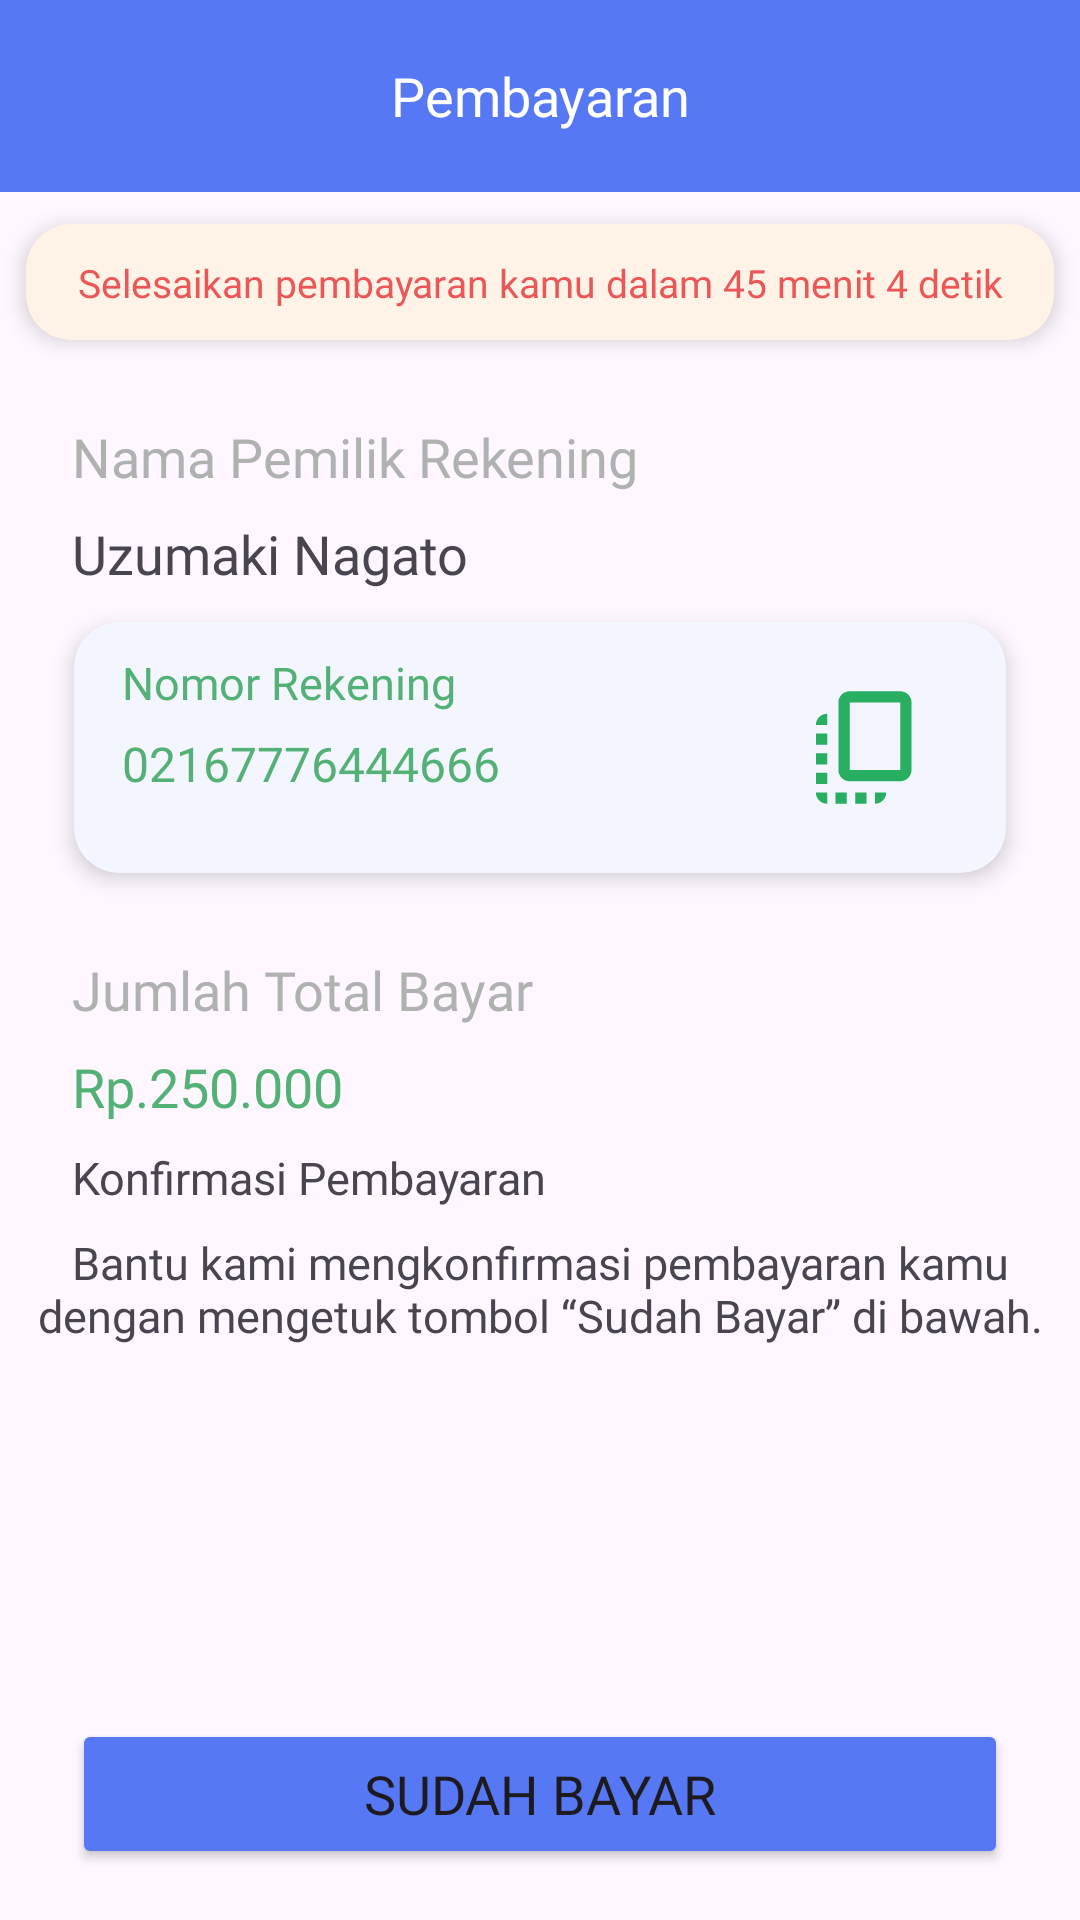

Layout XML and referenced resources for this Android screen:
<!-- AndroidManifest.xml: application theme Theme.RentakuCapstone -->
<!-- res/layout/activity_pembayaran2.xml -->
<?xml version="1.0" encoding="utf-8"?>
<androidx.constraintlayout.widget.ConstraintLayout xmlns:android="http://schemas.android.com/apk/res/android"
    xmlns:app="http://schemas.android.com/apk/res-auto"
    xmlns:tools="http://schemas.android.com/tools"
    android:layout_width="match_parent"
    android:layout_height="match_parent"
    tools:context=".view.profile.Pembayaran2Activity">

    <androidx.appcompat.widget.Toolbar
        android:id="@+id/toolbarPembayaran"
        android:layout_width="match_parent"
        android:layout_height="?attr/actionBarSize"
        android:background="@color/blue"
        android:elevation="4dp"
        android:theme="@style/ThemeOverlay.AppCompat.Dark"
        app:popupTheme="@style/ThemeOverlay.AppCompat.Light"
        tools:ignore="MissingConstraints">

        <TextView
            android:id="@+id/titlePembayaran"
            android:layout_width="wrap_content"
            android:layout_height="wrap_content"
            android:layout_gravity="center"
            android:fontFamily="@font/poppinssemibold"
            android:text="@string/pembayaran"
            android:textColor="@color/white"
            android:textSize="18sp" />

        <ImageView
            android:id="@+id/backPembayaran"
            android:layout_width="wrap_content"
            android:layout_height="wrap_content"
            android:src="@drawable/baseline_arrow_back_24"
            app:layout_constraintStart_toStartOf="parent"
            app:layout_constraintTop_toTopOf="parent" />
    </androidx.appcompat.widget.Toolbar>

    <androidx.cardview.widget.CardView
        android:id="@+id/cardView"
        android:layout_width="match_parent"
        android:layout_height="60dp"
        app:cardCornerRadius="15dp"
        app:cardBackgroundColor="@color/krem"
        app:cardElevation="4dp"
        app:cardMaxElevation="4dp"
        app:cardUseCompatPadding="true"
        app:layout_constraintTop_toBottomOf="@+id/toolbarPembayaran">

        <androidx.constraintlayout.widget.ConstraintLayout
            android:layout_width="match_parent"
            android:layout_height="match_parent">

            <TextView
                android:id="@+id/tvDetail"
                android:layout_width="wrap_content"
                android:layout_height="wrap_content"
                android:fontFamily="@font/poppinssemibold"
                android:text="@string/selesai_bayar"
                android:textColor="@color/red"
                android:textSize="13sp"
                app:layout_constraintBottom_toBottomOf="parent"
                app:layout_constraintEnd_toEndOf="parent"
                app:layout_constraintStart_toStartOf="parent"
                app:layout_constraintTop_toTopOf="parent" />

        </androidx.constraintlayout.widget.ConstraintLayout>
    </androidx.cardview.widget.CardView>

    <TextView
        android:id="@+id/namaRekening"
        android:layout_width="wrap_content"
        android:layout_height="wrap_content"
        android:layout_marginStart="24dp"
        android:layout_marginTop="16dp"
        android:fontFamily="@font/poppinsregular"
        android:text="@string/nama_pemilik_rekening"
        android:textColor="@color/dark2"
        android:textSize="18sp"
        app:layout_constraintStart_toStartOf="parent"
        app:layout_constraintTop_toBottomOf="@+id/cardView" />

    <TextView
        android:id="@+id/namaPunyaRekening"
        android:layout_width="wrap_content"
        android:layout_height="wrap_content"
        android:layout_marginStart="24dp"
        android:layout_marginTop="8dp"
        android:fontFamily="@font/poppinsregular"
        android:text="@string/uzumaki_nagato"
        android:textSize="18sp"
        app:layout_constraintStart_toStartOf="parent"
        app:layout_constraintTop_toBottomOf="@+id/namaRekening" />

    <androidx.cardview.widget.CardView
        android:id="@+id/cardViewNoRek"
        android:layout_width="match_parent"
        android:layout_height="105dp"
        android:layout_marginStart="16dp"
        android:layout_marginEnd="16dp"
        app:cardCornerRadius="15dp"
        app:cardBackgroundColor="@color/abu"
        app:cardElevation="4dp"
        app:cardMaxElevation="4dp"
        app:cardUseCompatPadding="true"
        app:layout_constraintEnd_toEndOf="parent"
        app:layout_constraintStart_toStartOf="parent"
        app:layout_constraintTop_toBottomOf="@+id/namaPunyaRekening">

        <androidx.constraintlayout.widget.ConstraintLayout
            android:layout_width="match_parent"
            android:layout_height="match_parent">

            <TextView
                android:id="@+id/tvNomorRekening"
                android:layout_width="wrap_content"
                android:layout_height="wrap_content"
                android:layout_marginStart="16dp"
                android:layout_marginTop="10dp"
                android:fontFamily="@font/poppinsregular"
                android:text="@string/nomor_rekening"
                android:textColor="@color/green"
                android:textSize="15sp"
                app:layout_constraintStart_toStartOf="parent"
                app:layout_constraintTop_toTopOf="parent" />

            <TextView
                android:id="@+id/nomorRekening"
                android:layout_width="wrap_content"
                android:layout_height="wrap_content"
                android:layout_marginStart="16dp"
                android:layout_marginTop="6dp"
                android:fontFamily="@font/poppinssemibold"
                android:text="@string/detailRekening"
                android:textColor="@color/green"
                android:textSize="16sp"
                app:layout_constraintStart_toStartOf="parent"
                app:layout_constraintTop_toBottomOf="@+id/tvNomorRekening" />

            <ImageView
                android:layout_width="45dp"
                android:layout_height="45dp"
                android:layout_marginEnd="24dp"
                android:src="@drawable/baseline_copy_all_24"
                app:layout_constraintBottom_toBottomOf="parent"
                app:layout_constraintEnd_toEndOf="parent"
                app:layout_constraintTop_toTopOf="parent" />

        </androidx.constraintlayout.widget.ConstraintLayout>
    </androidx.cardview.widget.CardView>

    <TextView
        android:id="@+id/jumlahTotalBayar"
        android:layout_width="wrap_content"
        android:layout_height="wrap_content"
        android:layout_marginStart="24dp"
        android:layout_marginTop="16dp"
        android:fontFamily="@font/poppinssemibold"
        android:text="@string/jumlah_total_bayar"
        android:textColor="@color/dark2"
        android:textSize="18sp"
        app:layout_constraintStart_toStartOf="parent"
        app:layout_constraintTop_toBottomOf="@+id/cardViewNoRek" />

    <TextView
        android:id="@+id/angkaJumlah"
        android:layout_width="wrap_content"
        android:layout_height="wrap_content"
        android:layout_marginStart="24dp"
        android:layout_marginTop="8dp"
        android:fontFamily="@font/poppinssemibold"
        android:text="@string/price"
        android:textColor="@color/green"
        android:textSize="18sp"
        app:layout_constraintStart_toStartOf="parent"
        app:layout_constraintTop_toBottomOf="@+id/jumlahTotalBayar" />

    <TextView
        android:id="@+id/komfirmasiPembayaranText"
        android:layout_width="wrap_content"
        android:layout_height="wrap_content"
        android:layout_marginStart="24dp"
        android:layout_marginTop="8dp"
        android:fontFamily="@font/poppinsregular"
        android:text="@string/konfirmasi_pembayaran"
        android:textSize="15sp"
        app:layout_constraintStart_toStartOf="parent"
        app:layout_constraintTop_toBottomOf="@+id/angkaJumlah" />

    <TextView
        android:id="@+id/bantuKami"
        android:layout_width="wrap_content"
        android:layout_height="wrap_content"
        android:layout_marginStart="24dp"
        android:layout_marginTop="8dp"
        android:layout_marginEnd="24dp"
        android:fontFamily="@font/poppinsregular"
        android:gravity="center"
        android:text="@string/textBantu"
        android:textSize="15sp"
        app:layout_constraintEnd_toEndOf="parent"
        app:layout_constraintStart_toStartOf="parent"
        app:layout_constraintTop_toBottomOf="@+id/komfirmasiPembayaranText" />

    <Button
        android:id="@+id/sudahBayar"
        android:layout_width="0dp"
        android:layout_height="50dp"
        android:layout_marginStart="24dp"
        android:layout_marginEnd="24dp"
        android:backgroundTint="@color/blue"
        android:fontFamily="@font/poppinsregular"
        android:text="@string/sudah_bayar"
        android:textSize="18sp"
        app:layout_constraintBottom_toBottomOf="parent"
        app:layout_constraintEnd_toEndOf="parent"
        app:layout_constraintStart_toStartOf="parent"
        app:layout_constraintTop_toBottomOf="@+id/bantuKami"
        app:layout_constraintVertical_bias="0.88" />

</androidx.constraintlayout.widget.ConstraintLayout>
<!-- resources referenced by this layout -->
<resources>
  <color name="abu">#F3F5FF</color>
  <color name="blue">#5678F4</color>
  <color name="dark2">#B0B2B2</color>
  <color name="green">#54B175</color>
  <color name="krem">#FFF3E8</color>
  <color name="red">#EB5757</color>
  <color name="white">#FFFFFFFF</color>
  <!-- drawable baseline_copy_all_24 (drawable) -->
  <vector android:height="24dp" android:tint="#27AE60"
      android:viewportHeight="24" android:viewportWidth="24"
      android:width="24dp" xmlns:android="http://schemas.android.com/apk/res/android">
      <path android:fillColor="@android:color/white" android:pathData="M18,2H9C7.9,2 7,2.9 7,4v12c0,1.1 0.9,2 2,2h9c1.1,0 2,-0.9 2,-2V4C20,2.9 19.1,2 18,2zM18,16H9V4h9V16zM3,15v-2h2v2H3zM3,9.5h2v2H3V9.5zM10,20h2v2h-2V20zM3,18.5v-2h2v2H3zM5,22c-1.1,0 -2,-0.9 -2,-2h2V22zM8.5,22h-2v-2h2V22zM13.5,22L13.5,22l0,-2h2v0C15.5,21.1 14.6,22 13.5,22zM5,6L5,6l0,2H3v0C3,6.9 3.9,6 5,6z"/>
  </vector>
  <string name="detailRekening">02167776444666</string>
  <string name="jumlah_total_bayar">Jumlah Total Bayar</string>
  <string name="konfirmasi_pembayaran">Konfirmasi Pembayaran</string>
  <string name="nama_pemilik_rekening">Nama Pemilik Rekening</string>
  <string name="nomor_rekening">Nomor Rekening</string>
  <string name="pembayaran">Pembayaran</string>
  <string name="price">Rp.250.000</string>
  <string name="selesai_bayar">Selesaikan pembayaran kamu dalam 45 menit 4 detik</string>
  <string name="sudah_bayar">Sudah Bayar</string>
  <string name="textBantu">Bantu kami mengkonfirmasi pembayaran kamu dengan mengetuk tombol “Sudah Bayar” di bawah.</string>
  <string name="uzumaki_nagato">Uzumaki Nagato</string>
  <style name="Theme.RentakuCapstone" parent="Base.Theme.RentakuCapstone" />
  <style name="Base.Theme.RentakuCapstone" parent="Theme.Material3.DayNight">
          
          
          <item name="colorPrimary">@color/blue4</item>
          <item name="colorPrimaryVariant">@color/blue3</item>
          <item name="colorOnPrimary">@color/white</item>
          
          <item name="colorSecondary">@color/teal_200</item>
          <item name="colorSecondaryVariant">@color/blue2</item>
          <item name="colorOnSecondary">@color/black</item>
          
          <item name="android:statusBarColor">?attr/colorPrimaryVariant</item>
          
      </style>
  <color name="blue4">#0096C7</color>
  <color name="blue3">#3C93C5</color>
  <color name="blue2">#ADE8F4</color>
  <color name="black">#FF000000</color>
  <!-- not gathered from this repository: default colours our renderer supplied (Android Studio template values) -->
  <color name="teal_200">#FF03DAC5</color>
</resources>
